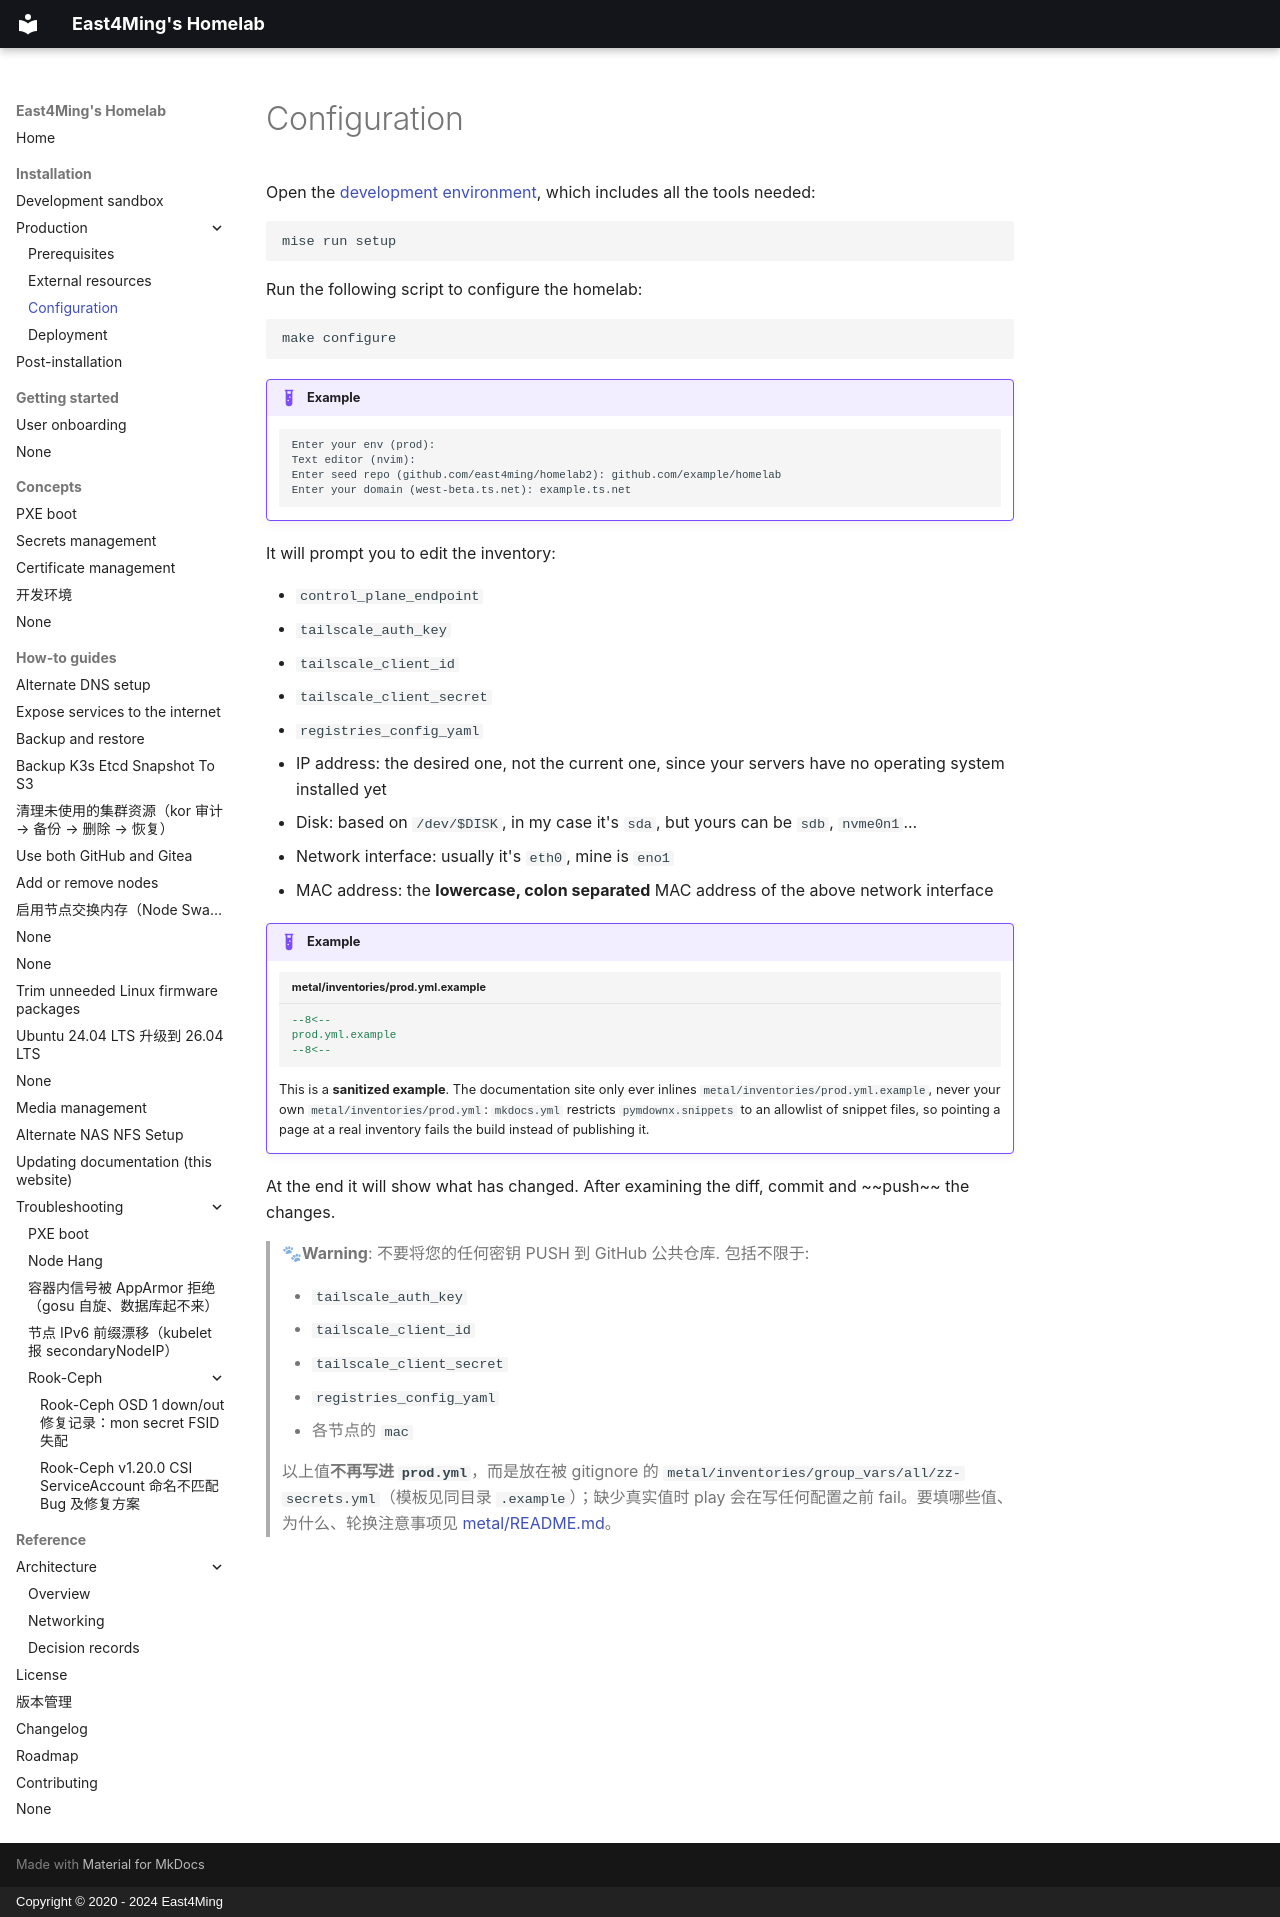

repository: east4ming/homelab2 · page: installation/production/configuration/index.html · generator: mkdocs · copyright: Copyright © 2020 - 2024 East4Ming

# Configuration

Open the [development environment](../../concepts/development-shell.md), which includes all the tools needed:

```sh
mise run setup
```

Run the following script to configure the homelab:

```sh
make configure
```

!!! example

    <!-- TODO update example input -->

    ```
    Enter your env (prod):
    Text editor (nvim):
    Enter seed repo (github.com/east4ming/homelab2): github.com/example/homelab
    Enter your domain (west-beta.ts.net): example.ts.net
    ```

It will prompt you to edit the inventory:

- `control_plane_endpoint`
- `tailscale_auth_key`
- `tailscale_client_id`
- `tailscale_client_secret`
- `registries_config_yaml`
- IP address: the desired one, not the current one, since your servers have no operating system installed yet
- Disk: based on `/dev/$DISK`, in my case it's `sda`, but yours can be `sdb`, `nvme0n1`...
- Network interface: usually it's `eth0`, mine is `eno1`
- MAC address: the **lowercase, colon separated** MAC address of the above network interface

!!! example

    ```yaml title="metal/inventories/prod.yml.example"
    --8<--
    prod.yml.example
    --8<--
    ```

    This is a **sanitized example**. The documentation site only ever inlines
    `metal/inventories/prod.yml.example`, never your own
    `metal/inventories/prod.yml`: `mkdocs.yml` restricts `pymdownx.snippets` to
    an allowlist of snippet files, so pointing a page at a real inventory fails
    the build instead of publishing it.

At the end it will show what has changed. After examining the diff, commit and ~~push~~ the changes.

> 🐾**Warning**:
> 不要将您的任何密钥 PUSH 到 GitHub 公共仓库. 包括不限于:
>
> - `tailscale_auth_key`
> - `tailscale_client_id`
> - `tailscale_client_secret`
> - `registries_config_yaml`
> - 各节点的 `mac`
>
> 以上值**不再写进 `prod.yml`**，而是放在被 gitignore 的
> `metal/inventories/group_vars/all/zz-secrets.yml`（模板见同目录
> `.example`）；缺少真实值时 play 会在写任何配置之前 fail。要填哪些值、
> 为什么、轮换注意事项见 [metal/README.md](https://github.com/east4ming/homelab2/blob/master/metal/README.md)。
